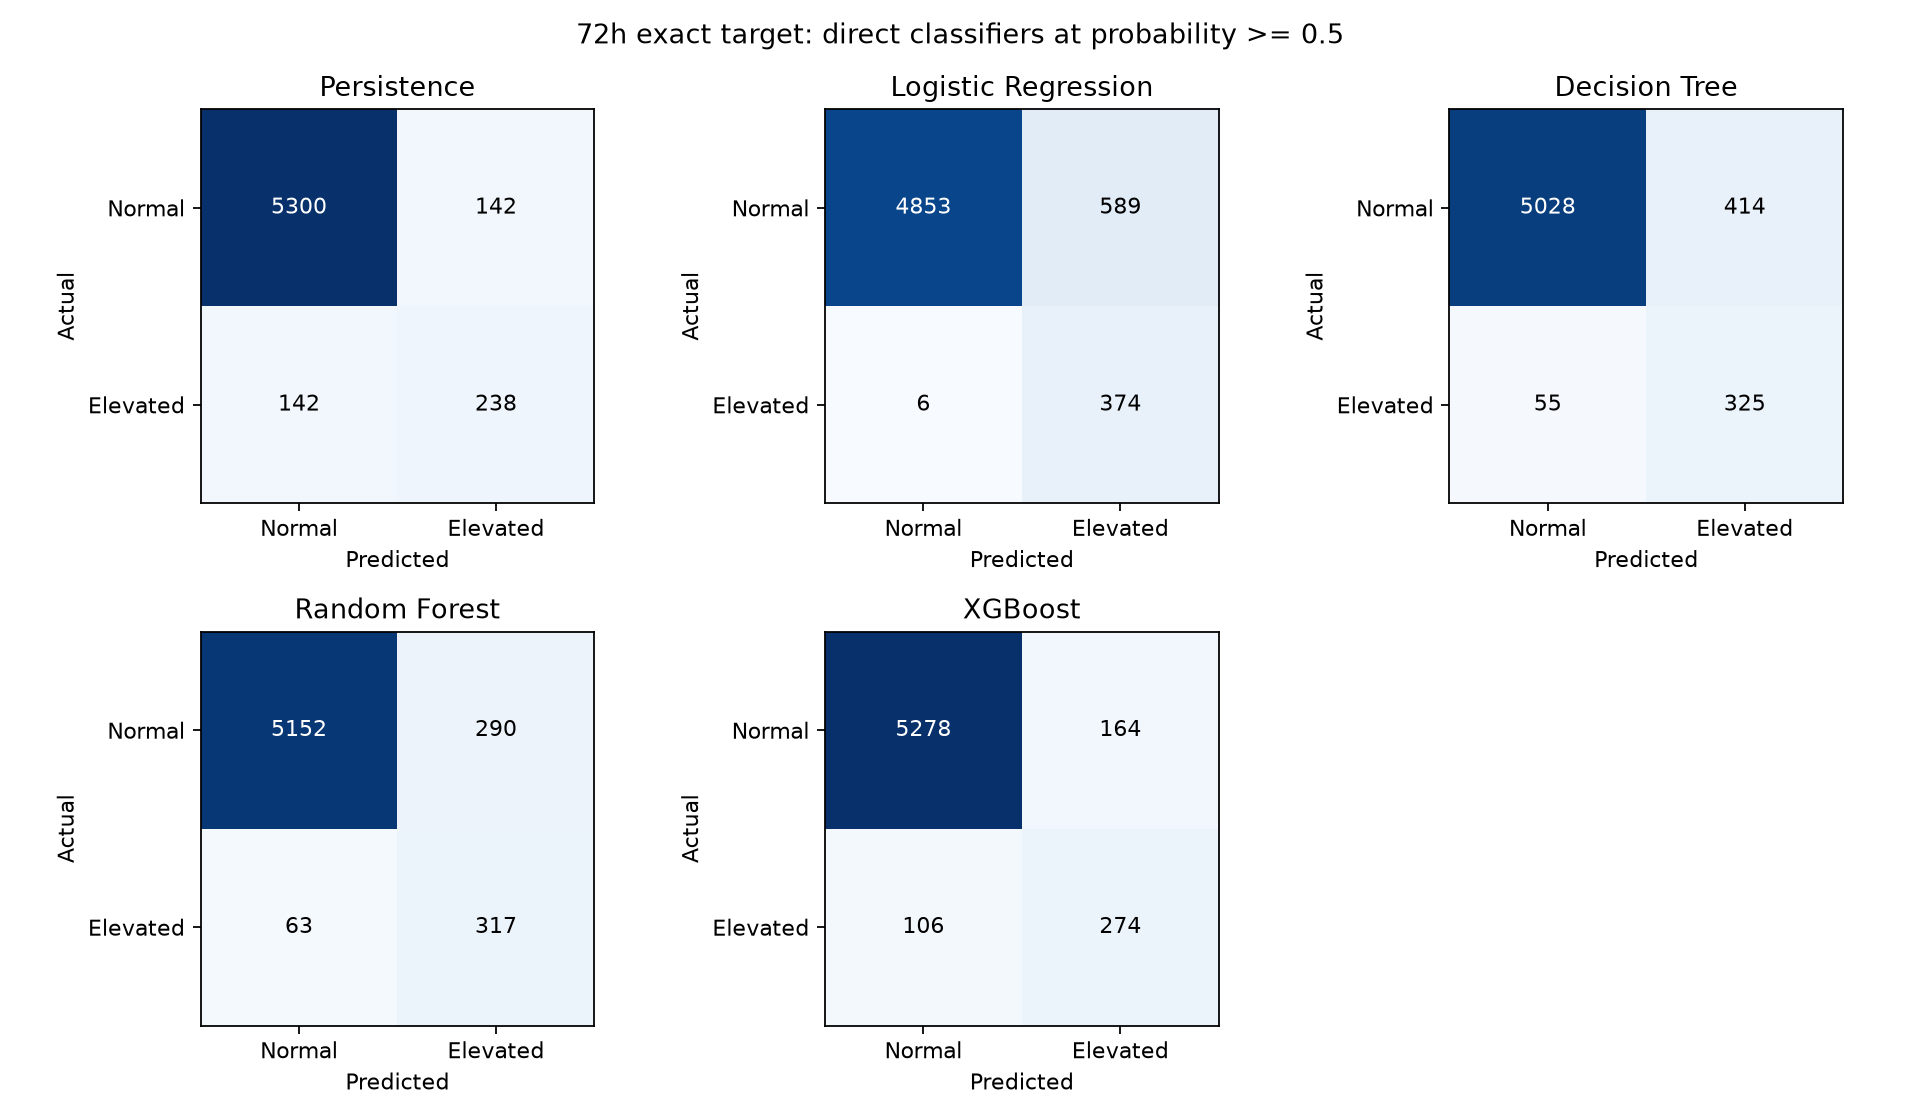

Data behind this chart, as committed beside it:
method, actual, predicted, count
Persistence, 0, 0, 5300
Persistence, 0, 1, 142
Persistence, 1, 0, 142
Persistence, 1, 1, 238
Logistic Regression, 0, 0, 4853
Logistic Regression, 0, 1, 589
Logistic Regression, 1, 0, 6
Logistic Regression, 1, 1, 374
Decision Tree, 0, 0, 5028
Decision Tree, 0, 1, 414
Decision Tree, 1, 0, 55
Decision Tree, 1, 1, 325
Random Forest, 0, 0, 5152
Random Forest, 0, 1, 290
Random Forest, 1, 0, 63
Random Forest, 1, 1, 317
XGBoost, 0, 0, 5278
XGBoost, 0, 1, 164
XGBoost, 1, 0, 106
XGBoost, 1, 1, 274
